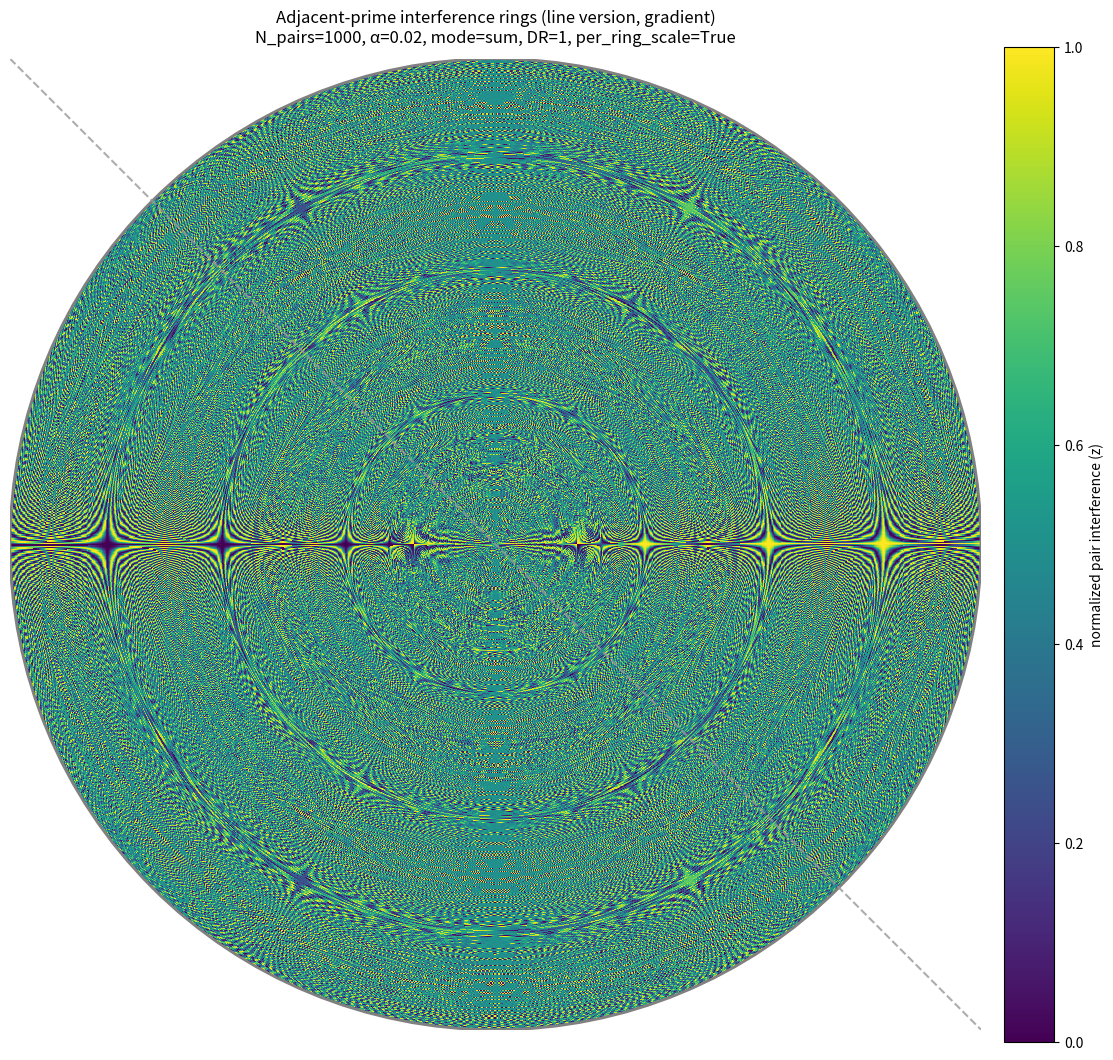

Python code for this plot:

# prime_wavefield_demo.py (excerpt)
import numpy as np

def gaps_to_freqs(primes):
    gaps = np.diff(primes)
    return 1.0 / gaps

def prime_wave_field(primes, phases=None):
    freqs = gaps_to_freqs(primes)
    if phases is None:
        phases = np.zeros_like(freqs)
    # toy superposition (1D)
    x = np.linspace(0, 1, 2000)
    field = sum(np.cos(2*np.pi*f*x + p) for f, p in zip(freqs, phases))
    return x, field

# ... (put your full script here)
# prime_sine_forest_3d_range.py
# 3-D “stacked rings” of prime modes with flexible PRIME SELECTION.

# adjacent_prime_interference_density.py
# Heatmap (filled disk) of adjacent-prime pair interference on concentric rings

import numpy as np
import matplotlib.pyplot as plt

# ---------------- user controls ----------------
N_PAIRS   = 1000        # how many adjacent-prime pairs (rings)
THETA_SAMPLES = 2048    # angular samples per ring (columns)
R0        = 0           # first ring radius (pixels/units)
DR        = 1           # ring spacing (pixels/units)

ALPHA     = 0.02        # amplitude falloff A_m = m^(-ALPHA)  (very weak)
MODE      = 'sum'       # 'sum' or 'product'
PER_RING_SCALE = True   # normalize each ring by its own max|z|
CMAP      = 'viridis'
TITLE     = 'Adjacent-prime interference rings (line version, gradient)'
ANNOTATE_DIAGONAL = True
# ------------------------------------------------

def first_n_primes(n: int):
    if n <= 0: return []
    size = max(20, int(n * (np.log(max(3,n)) + np.log(max(3,np.log(max(3,n))))) + 10))
    while True:
        sieve = np.ones(size, dtype=bool)
        sieve[:2] = False
        for p in range(2, int(size**0.5)+1):
            if sieve[p]:
                sieve[p*p:size:p] = False
        ps = np.flatnonzero(sieve)
        if len(ps) >= n:
            return ps[:n].tolist()
        size *= 2

def prime_pairs(n_pairs: int):
    ps = first_n_primes(n_pairs + 1)
    return np.array([ps[:-1], ps[1:]]).T  # shape (n_pairs, 2)

def ring_interference(theta, m1, m2, alpha=0.02, mode='sum'):
    A1 = m1**(-alpha)
    A2 = m2**(-alpha)
    u1 = A1*np.cos(m1*theta)
    u2 = A2*np.cos(m2*theta)
    return (u1 + u2) if mode == 'sum' else (u1*u2)

def main():
    pairs = prime_pairs(N_PAIRS)                 # (N,2)
    theta = np.linspace(0, 2*np.pi, THETA_SAMPLES, endpoint=False)  # (T,)

    # compute z for each ring (vectorized over theta)
    Z = np.empty((N_PAIRS, THETA_SAMPLES), dtype=np.float32)
    for i, (m1, m2) in enumerate(pairs):
        z = ring_interference(theta, int(m1), int(m2), alpha=ALPHA, mode=MODE)
        if PER_RING_SCALE:
            s = np.max(np.abs(z))
            if s > 1e-15: z = z / s
        Z[i] = z

    # optional: map z from [-1,1] -> [0,1] for colormap
    Zc = 0.5*(Z + 1.0)

    # build polar grid and render as a filled disk
    r = R0 + np.arange(N_PAIRS)*DR                    # (N,)
    R, T = np.meshgrid(r, theta, indexing='ij')       # (N,T)
    X = R*np.cos(T); Y = R*np.sin(T)

    fig = plt.figure(figsize=(12, 12))
    ax = fig.add_subplot(111)
    ax.set_aspect('equal', 'box')
    ax.set_axis_off()

    # pcolormesh wants bin corners; make simple half-step edges
    re = np.concatenate([r - 0.5*DR, [r[-1] + 0.5*DR]])
    te = np.concatenate([theta, [2*np.pi]])
    Re, Te = np.meshgrid(re, te, indexing='ij')
    Xe = Re*np.cos(Te); Ye = Re*np.sin(Te)

    # draw the heatmap
    pm = ax.pcolormesh(Xe, Ye, Zc, shading='auto', cmap=CMAP)

    # outer circular boundary
    Rmax = r[-1] + 0.5*DR
    circ = plt.Circle((0,0), Rmax, edgecolor='0.5', facecolor='none', lw=2)
    ax.add_patch(circ)

    # diagonal seam (just a guide for the eye)
    if ANNOTATE_DIAGONAL:
        ax.plot([-Rmax, Rmax], [Rmax, -Rmax], ls='--', lw=1.5, color='0.6', alpha=0.8)

    # colorbar
    cb = fig.colorbar(pm, ax=ax, shrink=0.85, pad=0.02)
    cb.set_label('normalized pair interference (z)')

    ax.set_title(f"{TITLE}\nN_pairs={N_PAIRS}, α={ALPHA}, mode={MODE}, "
                 f"DR={DR}, per_ring_scale={PER_RING_SCALE}", pad=12)

    plt.tight_layout()
    plt.show()

if __name__ == "__main__":
    main()


      
